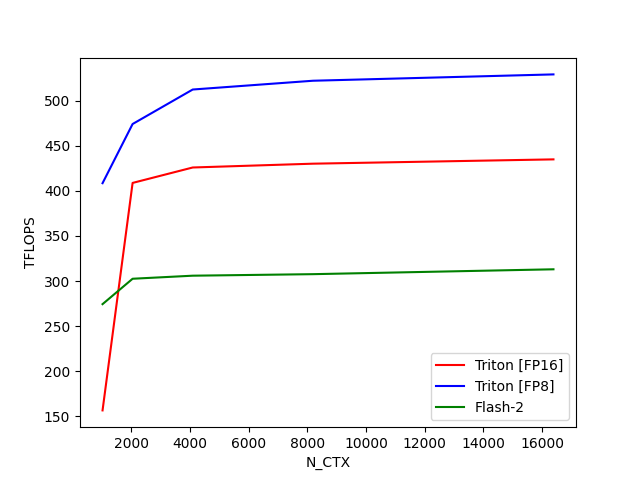

Data behind this chart, as committed beside it:
N_CTX, Triton [FP16], Triton [FP8], Flash-2
1024, 156.5, 408.6, 274.4
2048, 408.9, 474.2, 302.6
4096, 426, 512.5, 305.9
8192, 430.2, 522.3, 307.6
16384, 435, 529.3, 313
